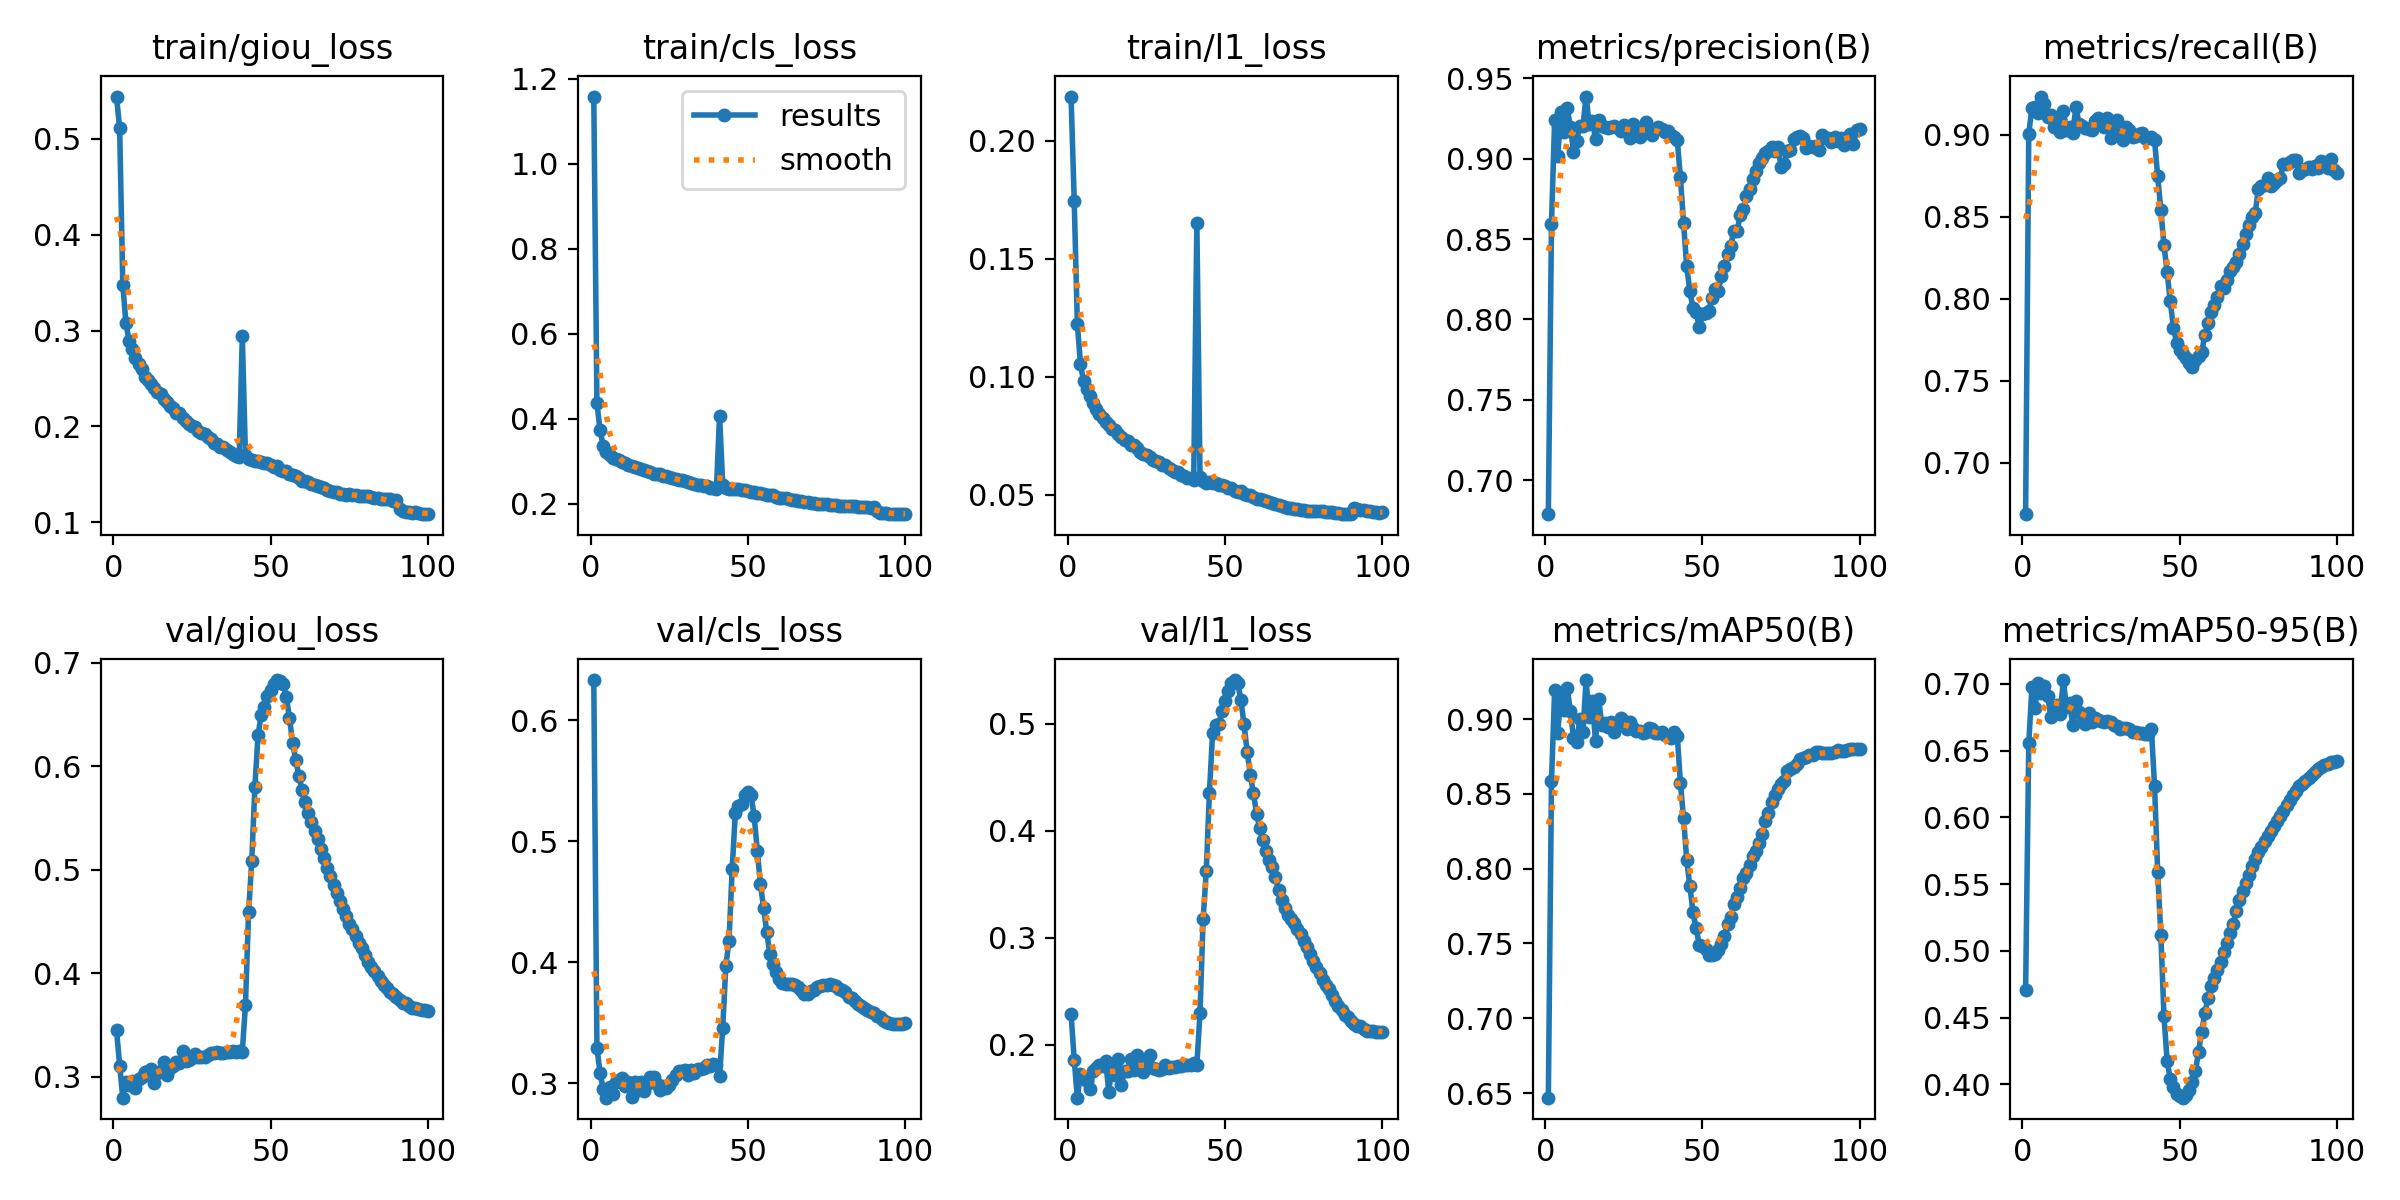

Data behind this chart, as committed beside it:
epoch, time, train/giou_loss, train/cls_loss, train/l1_loss, metrics/precision(B), metrics/recall(B), metrics/mAP50(B), metrics/mAP50-95(B), val/giou_loss, val/cls_loss, val/l1_loss, lr/pg0, lr/pg1, lr/pg2
100, 24140, 0.1091, 0.1749, 0.04255, 0.9185, 0.8765, 0.8798, 0.6421, 0.3635, 0.3495, 0.2119, 1.02E-06, 1.02E-06, 1.02E-06
99, 23744, 0.1093, 0.1752, 0.04237, 0.9177, 0.8786, 0.8802, 0.6414, 0.3644, 0.3492, 0.2118, 1.10E-06, 1.10E-06, 1.10E-06
98, 23346, 0.1086, 0.1749, 0.04248, 0.909, 0.885, 0.8802, 0.6412, 0.3644, 0.3492, 0.2117, 1.22E-06, 1.22E-06, 1.22E-06
97, 22949, 0.1098, 0.176, 0.04264, 0.9153, 0.8797, 0.8798, 0.6403, 0.366, 0.349, 0.2128, 1.39E-06, 1.39E-06, 1.39E-06
96, 22553, 0.1104, 0.1763, 0.04312, 0.9117, 0.8815, 0.8791, 0.6393, 0.3665, 0.3489, 0.2126, 1.61E-06, 1.61E-06, 1.61E-06
95, 22153, 0.1102, 0.1764, 0.04303, 0.9082, 0.8841, 0.8787, 0.638, 0.3669, 0.35, 0.2131, 1.88E-06, 1.88E-06, 1.88E-06
94, 21751, 0.1109, 0.1769, 0.04339, 0.9131, 0.8796, 0.8784, 0.6359, 0.3685, 0.3508, 0.2147, 2.19E-06, 2.19E-06, 2.19E-06
93, 21349, 0.1113, 0.1777, 0.04351, 0.9111, 0.8809, 0.879, 0.6336, 0.3711, 0.3525, 0.217, 2.56E-06, 2.56E-06, 2.56E-06
92, 20949, 0.1123, 0.1788, 0.04383, 0.9134, 0.879, 0.8778, 0.6317, 0.3717, 0.3546, 0.2172, 2.97E-06, 2.97E-06, 2.97E-06
91, 20547, 0.1145, 0.1812, 0.04447, 0.9102, 0.8806, 0.8772, 0.6297, 0.3743, 0.3553, 0.2195, 3.42E-06, 3.42E-06, 3.42E-06
90, 20145, 0.1231, 0.1906, 0.04173, 0.9126, 0.8792, 0.8773, 0.6269, 0.3769, 0.3576, 0.2222, 3.93E-06, 3.93E-06, 3.93E-06
89, 19744, 0.1229, 0.1902, 0.04178, 0.9127, 0.8788, 0.8771, 0.625, 0.3799, 0.359, 0.2255, 4.48E-06, 4.48E-06, 4.48E-06
88, 19342, 0.1248, 0.1919, 0.04192, 0.915, 0.8765, 0.8776, 0.6233, 0.3824, 0.3601, 0.2281, 5.07E-06, 5.07E-06, 5.07E-06
87, 18940, 0.1241, 0.1911, 0.04189, 0.9056, 0.8844, 0.878, 0.6199, 0.3854, 0.3624, 0.2322, 5.71E-06, 5.71E-06, 5.71E-06
86, 18539, 0.1241, 0.1915, 0.04213, 0.9079, 0.8848, 0.8782, 0.6164, 0.3884, 0.3634, 0.236, 6.40E-06, 6.40E-06, 6.40E-06
85, 18138, 0.1249, 0.1928, 0.04232, 0.9072, 0.8833, 0.8763, 0.6126, 0.3924, 0.3656, 0.2405, 7.12E-06, 7.12E-06, 7.12E-06
84, 17735, 0.1259, 0.1932, 0.04244, 0.9079, 0.8824, 0.8758, 0.6094, 0.3975, 0.368, 0.2466, 7.89E-06, 7.89E-06, 7.89E-06
83, 17331, 0.1259, 0.1936, 0.04249, 0.9067, 0.8821, 0.8748, 0.6045, 0.4019, 0.3707, 0.2516, 8.71E-06, 8.71E-06, 8.71E-06
82, 16929, 0.1265, 0.1939, 0.04279, 0.913, 0.8737, 0.8738, 0.6009, 0.4064, 0.3715, 0.2559, 9.56E-06, 9.56E-06, 9.56E-06
81, 16527, 0.1273, 0.195, 0.04287, 0.9138, 0.8725, 0.8732, 0.5969, 0.4111, 0.3757, 0.2604, 1.05E-05, 1.05E-05, 1.05E-05
80, 16125, 0.1274, 0.1952, 0.043, 0.9135, 0.8708, 0.8702, 0.5933, 0.4178, 0.3769, 0.2673, 1.14E-05, 1.14E-05, 1.14E-05
40, 16057, 0.168, 0.2351, 0.05609, 0.9147, 0.8979, 0.8875, 0.6623, 0.3248, 0.315, 0.1826, 6.73E-05, 6.73E-05, 6.73E-05
79, 15726, 0.1272, 0.195, 0.04304, 0.9121, 0.8689, 0.8681, 0.59, 0.424, 0.3775, 0.2727, 1.24E-05, 1.24E-05, 1.24E-05
39, 15653, 0.1698, 0.2364, 0.05692, 0.9172, 0.8982, 0.8889, 0.6626, 0.3245, 0.3155, 0.1808, 6.87E-05, 6.87E-05, 6.87E-05
78, 15326, 0.1276, 0.1956, 0.04307, 0.9055, 0.8736, 0.8669, 0.5861, 0.4294, 0.38, 0.2784, 1.34E-05, 1.34E-05, 1.34E-05
38, 15247, 0.1709, 0.2373, 0.05691, 0.9165, 0.901, 0.8893, 0.6629, 0.3247, 0.3144, 0.1811, 7.02E-05, 7.02E-05, 7.02E-05
77, 14925, 0.1282, 0.1968, 0.04306, 0.905, 0.8695, 0.8652, 0.5822, 0.4358, 0.3809, 0.2847, 1.44E-05, 1.44E-05, 1.44E-05
37, 14845, 0.1737, 0.2406, 0.05779, 0.9185, 0.9003, 0.8913, 0.6631, 0.324, 0.3149, 0.1808, 7.16E-05, 7.16E-05, 7.16E-05
76, 14526, 0.1285, 0.1968, 0.04327, 0.8964, 0.8687, 0.8588, 0.5774, 0.4424, 0.3823, 0.2909, 1.55E-05, 1.55E-05, 1.55E-05
36, 14444, 0.1752, 0.241, 0.05834, 0.9198, 0.8991, 0.891, 0.664, 0.3237, 0.3127, 0.1799, 7.30E-05, 7.30E-05, 7.30E-05
75, 14126, 0.1293, 0.1981, 0.0437, 0.895, 0.8667, 0.8566, 0.5738, 0.4479, 0.3812, 0.2967, 1.66E-05, 1.66E-05, 1.66E-05
35, 14045, 0.1788, 0.2443, 0.05969, 0.9184, 0.8986, 0.8908, 0.6641, 0.3234, 0.3114, 0.1802, 7.43E-05, 7.43E-05, 7.43E-05
74, 13722, 0.1289, 0.198, 0.04362, 0.9074, 0.8521, 0.8533, 0.5688, 0.455, 0.3814, 0.3031, 1.78E-05, 1.78E-05, 1.78E-05
34, 13646, 0.1791, 0.2445, 0.05978, 0.915, 0.903, 0.8937, 0.666, 0.323, 0.3117, 0.1793, 7.57E-05, 7.57E-05, 7.57E-05
73, 13319, 0.13, 0.1985, 0.04387, 0.9046, 0.8499, 0.8494, 0.5635, 0.4621, 0.3806, 0.3079, 1.89E-05, 1.89E-05, 1.89E-05
33, 13244, 0.1813, 0.2457, 0.06037, 0.9164, 0.9046, 0.8939, 0.6666, 0.3238, 0.3085, 0.1794, 7.70E-05, 7.70E-05, 7.70E-05
72, 12917, 0.1301, 0.1991, 0.04411, 0.9072, 0.8448, 0.8445, 0.5571, 0.4694, 0.3797, 0.3133, 2.02E-05, 2.02E-05, 2.02E-05
32, 12843, 0.1831, 0.2478, 0.06113, 0.9225, 0.8969, 0.8915, 0.6669, 0.3227, 0.3105, 0.1781, 7.83E-05, 7.83E-05, 7.83E-05
71, 12514, 0.1313, 0.2005, 0.04449, 0.9046, 0.8396, 0.8374, 0.5508, 0.4776, 0.3771, 0.3178, 2.14E-05, 2.14E-05, 2.14E-05
31, 12442, 0.1869, 0.2499, 0.06252, 0.92, 0.8997, 0.8908, 0.6663, 0.3235, 0.3064, 0.1806, 7.96E-05, 7.96E-05, 7.96E-05
70, 12109, 0.1319, 0.2017, 0.04434, 0.9035, 0.8333, 0.8318, 0.5446, 0.485, 0.3763, 0.3216, 2.27E-05, 2.27E-05, 2.27E-05
30, 12039, 0.1894, 0.2532, 0.06273, 0.9134, 0.909, 0.8922, 0.6685, 0.3215, 0.3112, 0.1774, 8.08E-05, 8.08E-05, 8.08E-05
69, 11706, 0.1332, 0.2027, 0.04488, 0.9003, 0.8273, 0.823, 0.5381, 0.4935, 0.3741, 0.3276, 2.40E-05, 2.40E-05, 2.40E-05
29, 11626, 0.1923, 0.2552, 0.06384, 0.916, 0.9043, 0.8921, 0.6695, 0.3191, 0.3103, 0.1759, 8.21E-05, 8.21E-05, 8.21E-05
68, 11304, 0.1339, 0.2039, 0.0451, 0.8971, 0.8223, 0.8174, 0.5301, 0.5021, 0.374, 0.3353, 2.53E-05, 2.53E-05, 2.53E-05
28, 11221, 0.1931, 0.2564, 0.06426, 0.9218, 0.8979, 0.8938, 0.6712, 0.3188, 0.3101, 0.1768, 8.32E-05, 8.32E-05, 8.32E-05
67, 10904, 0.1355, 0.205, 0.04546, 0.8925, 0.8194, 0.8115, 0.5204, 0.5114, 0.377, 0.3448, 2.67E-05, 2.67E-05, 2.67E-05
27, 10817, 0.1954, 0.2573, 0.06463, 0.9129, 0.91, 0.8981, 0.6719, 0.3191, 0.3068, 0.1782, 8.44E-05, 8.44E-05, 8.44E-05
66, 10500, 0.1365, 0.2063, 0.04587, 0.8876, 0.8167, 0.8082, 0.5135, 0.5205, 0.3792, 0.3565, 2.80E-05, 2.80E-05, 2.80E-05
26, 10412, 0.199, 0.2601, 0.06608, 0.9188, 0.9045, 0.8931, 0.6712, 0.3225, 0.3023, 0.1899, 8.55E-05, 8.55E-05, 8.55E-05
65, 10097, 0.1379, 0.2074, 0.04665, 0.8813, 0.8112, 0.8026, 0.506, 0.5293, 0.381, 0.3662, 2.94E-05, 2.94E-05, 2.94E-05
25, 10010, 0.2004, 0.2616, 0.06696, 0.9212, 0.9061, 0.899, 0.6722, 0.3183, 0.2987, 0.1839, 8.66E-05, 8.66E-05, 8.66E-05
64, 9694, 0.1387, 0.2088, 0.04678, 0.877, 0.8068, 0.7971, 0.4992, 0.537, 0.3816, 0.3724, 3.08E-05, 3.08E-05, 3.08E-05
24, 9609, 0.2026, 0.2639, 0.06725, 0.9171, 0.9104, 0.9005, 0.6732, 0.3166, 0.2957, 0.1746, 8.76E-05, 8.76E-05, 8.76E-05
63, 9292, 0.1404, 0.2098, 0.0472, 0.8689, 0.8075, 0.7936, 0.4918, 0.5457, 0.382, 0.3813, 3.23E-05, 3.23E-05, 3.23E-05
23, 9208, 0.2054, 0.2647, 0.06804, 0.9192, 0.9083, 0.8968, 0.6747, 0.3156, 0.2974, 0.1769, 8.86E-05, 8.86E-05, 8.86E-05
62, 8888, 0.1421, 0.2124, 0.04789, 0.8649, 0.801, 0.7871, 0.4858, 0.5547, 0.3822, 0.3911, 3.37E-05, 3.37E-05, 3.37E-05
22, 8808, 0.2094, 0.2685, 0.06968, 0.9203, 0.9031, 0.8912, 0.6716, 0.3246, 0.2946, 0.1904, 8.96E-05, 8.96E-05, 8.96E-05
61, 8486, 0.1434, 0.213, 0.04826, 0.8548, 0.7961, 0.7812, 0.4798, 0.565, 0.383, 0.4022, 3.52E-05, 3.52E-05, 3.52E-05
21, 8407, 0.2136, 0.2706, 0.071, 0.9194, 0.9038, 0.8982, 0.6783, 0.313, 0.2989, 0.1761, 9.05E-05, 9.05E-05, 9.05E-05
... 41 more rows
